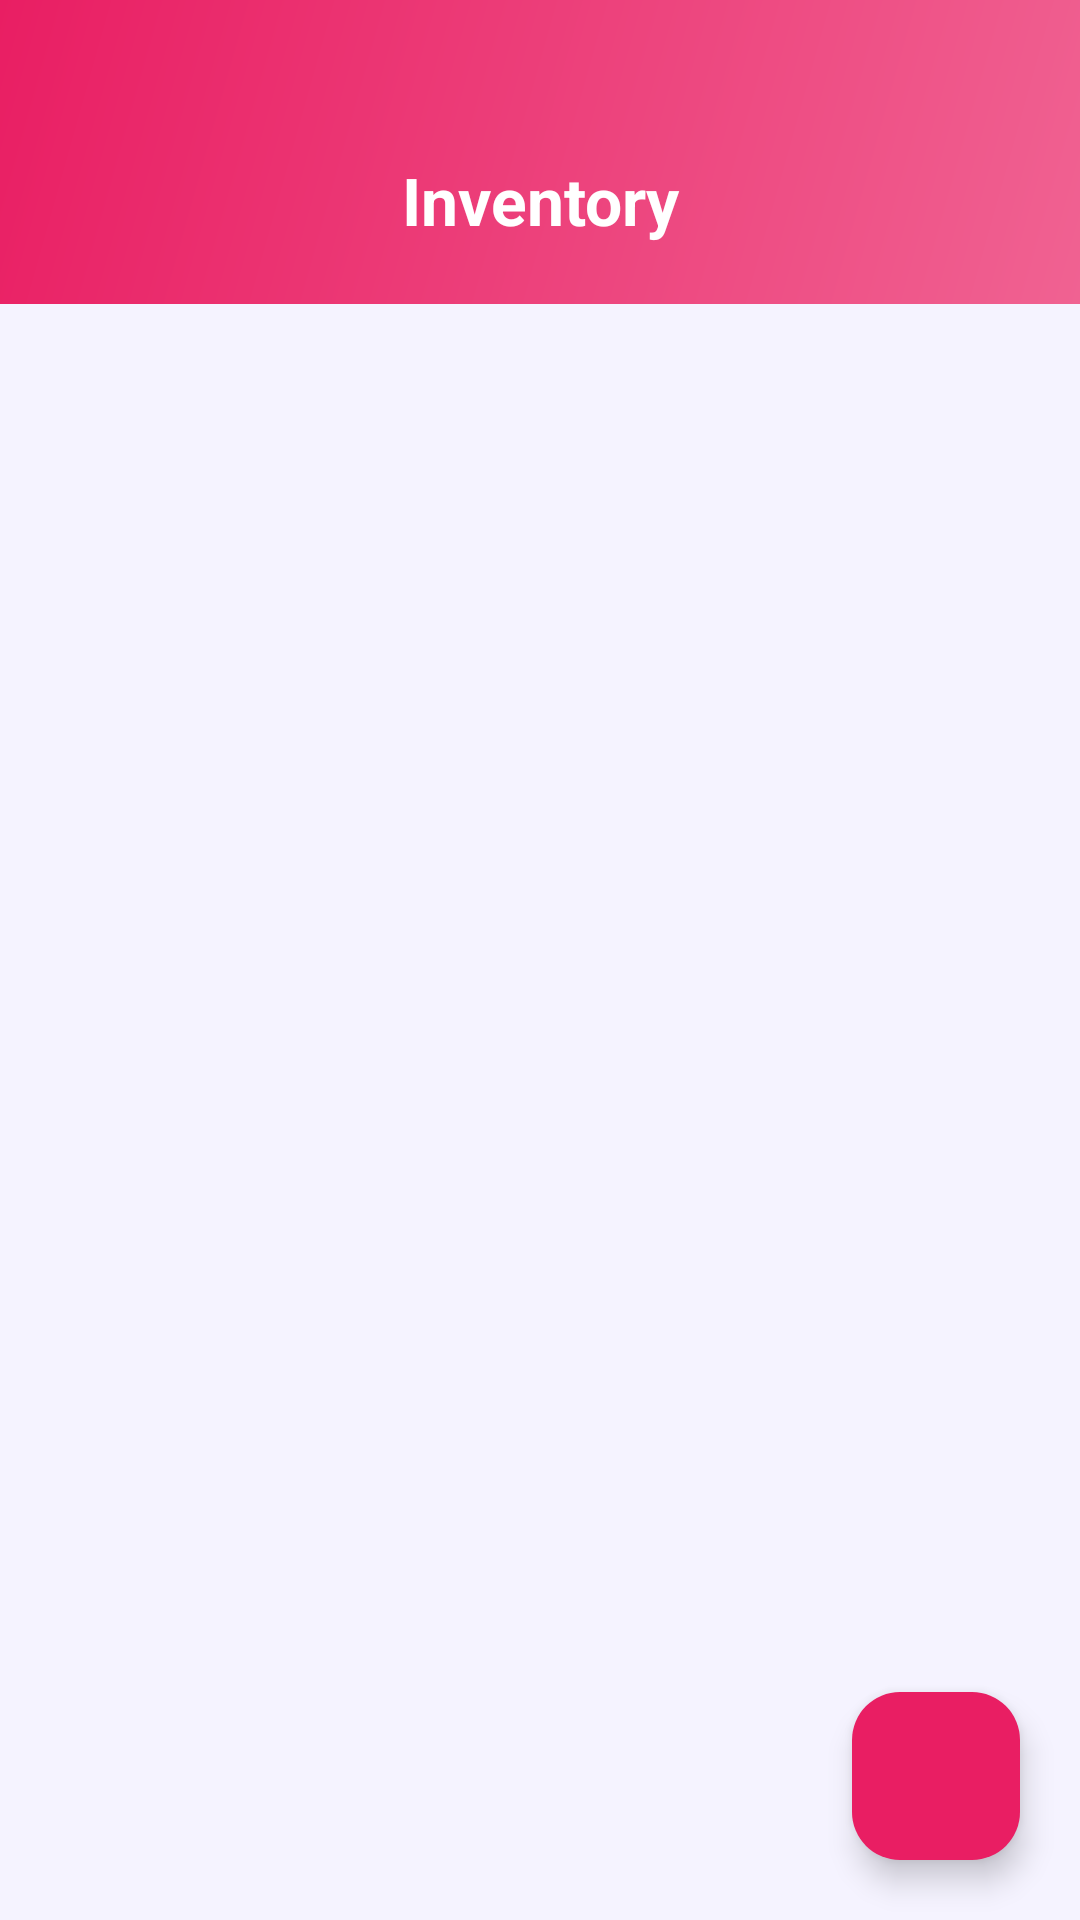

Android layout source for this screen:
<!-- AndroidManifest.xml: application theme Theme.Homie -->
<!-- res/layout/fragment_inventory.xml -->
<?xml version="1.0" encoding="utf-8"?>
<androidx.constraintlayout.widget.ConstraintLayout xmlns:android="http://schemas.android.com/apk/res/android"
    xmlns:tools="http://schemas.android.com/tools"
    android:layout_width="match_parent"
    android:layout_height="match_parent"
    xmlns:app="http://schemas.android.com/apk/res-auto"
    android:background="@color/background"
    tools:context=".ui.main.inventory.InventoryFragment">

    <TextView
        android:id="@+id/tvLabel"
        android:layout_width="match_parent"
        android:layout_height="wrap_content"
        android:background="@drawable/bg_header_inventory"
        android:gravity="center"
        android:paddingTop="52dp"
        android:paddingBottom="20dp"
        android:paddingStart="16dp"
        android:paddingEnd="16dp"
        android:text="Inventory"
        android:textColor="@color/white"
        android:textSize="22sp"
        android:textStyle="bold"
        app:layout_constraintTop_toTopOf="parent" />

    <androidx.recyclerview.widget.RecyclerView
        android:id="@+id/rvInventory"
        android:layout_width="0dp"
        android:layout_height="0dp"
        android:paddingHorizontal="8dp"
        android:paddingVertical="4dp"
        android:clipToPadding="false"
        app:layout_constraintTop_toBottomOf="@+id/tvLabel"
        app:layout_constraintBottom_toBottomOf="parent"
        app:layout_constraintStart_toStartOf="parent"
        app:layout_constraintEnd_toEndOf="parent" />

    <com.google.android.material.floatingactionbutton.FloatingActionButton
        android:id="@+id/fabAddItem"
        android:layout_width="wrap_content"
        android:layout_height="wrap_content"
        android:src="@drawable/baseline_add_24"
        app:backgroundTint="@color/tertiary"
        app:tint="@color/white"
        app:layout_constraintBottom_toBottomOf="parent"
        app:layout_constraintEnd_toEndOf="parent"
        android:layout_margin="20dp" />

</androidx.constraintlayout.widget.ConstraintLayout>
<!-- resources referenced by this layout -->
<resources>
  <color name="background">#F5F3FF</color>
  <color name="tertiary">#E91E63</color>
  <color name="white">#FFFFFFFF</color>
  <color name="primary">#6C5CE7</color>
  <color name="primary_dark">#5A4BD1</color>
  <color name="primary_container">#EDE8FF</color>
  <color name="on_primary">#FFFFFF</color>
  <color name="on_primary_container">#2D1B8E</color>
  <color name="secondary">#00B894</color>
  <color name="secondary_container">#D4F5EE</color>
  <color name="on_secondary">#FFFFFF</color>
  <color name="on_secondary_container">#003D30</color>
  <color name="tertiary_container">#FCE4EC</color>
  <color name="on_tertiary">#FFFFFF</color>
  <color name="on_tertiary_container">#880E4F</color>
  <color name="error">#E53935</color>
  <color name="error_container">#FFEBEE</color>
  <color name="on_error">#FFFFFF</color>
  <color name="on_error_container">#B71C1C</color>
  <color name="surface">#FFFFFF</color>
  <color name="surface_variant">#E7E7E7</color>
  <color name="on_surface">#1C1C1C</color>
  <color name="on_surface_variant">#49454F</color>
  <color name="on_background">#1C1C1C</color>
  <color name="outline">#79747E</color>
  <color name="outline_variant">#CAC4D0</color>
  <color name="nav_surface">#FFFFFF</color>
  <style name="ShapeAppearance.Homie.SmallComponent" parent="ShapeAppearance.Material3.SmallComponent">
          <item name="cornerFamily">rounded</item>
          <item name="cornerSize">8dp</item>
      </style>
  <style name="ShapeAppearance.Homie.MediumComponent" parent="ShapeAppearance.Material3.MediumComponent">
          <item name="cornerFamily">rounded</item>
          <item name="cornerSize">16dp</item>
      </style>
  <style name="ShapeAppearance.Homie.LargeComponent" parent="ShapeAppearance.Material3.LargeComponent">
          <item name="cornerFamily">rounded</item>
          <item name="cornerSize">24dp</item>
      </style>
  <style name="Widget.Homie.Divider" parent="Widget.Material3.MaterialDivider">
          <item name="dividerColor">@color/divider</item>
          <item name="dividerThickness">1dp</item>
      </style>
  <style name="Widget.Homie.CircularProgressIndicator" parent="Widget.Material3.CircularProgressIndicator">
          <item name="indicatorColor">@color/primary</item>
          <item name="trackColor">@color/primary_container</item>
      </style>
  <style name="TextAppearance.Homie.DisplayLarge" parent="TextAppearance.Material3.DisplayLarge">
          <item name="android:textSize">57sp</item>
          <item name="android:textColor">@color/text_primary</item>
          <item name="fontFamily">sans-serif</item>
      </style>
  <style name="TextAppearance.Homie.DisplayMedium" parent="TextAppearance.Material3.DisplayMedium">
          <item name="android:textSize">45sp</item>
          <item name="android:textColor">@color/text_primary</item>
          <item name="fontFamily">sans-serif</item>
      </style>
  <style name="TextAppearance.Homie.DisplaySmall" parent="TextAppearance.Material3.DisplaySmall">
          <item name="android:textSize">36sp</item>
          <item name="android:textColor">@color/text_primary</item>
          <item name="fontFamily">sans-serif</item>
      </style>
  <style name="TextAppearance.Homie.TitleLarge" parent="TextAppearance.Material3.TitleLarge">
          <item name="android:textSize">22sp</item>
          <item name="android:textColor">@color/text_primary</item>
          <item name="fontFamily">sans-serif-medium</item>
      </style>
  <color name="card_background">#FFFFFF</color>
  <style name="ShapeAppearance.Homie.FAB" parent="ShapeAppearance.Material3.Corner.Full">
          <item name="cornerFamily">rounded</item>
          <item name="cornerSize">16dp</item>
      </style>
  <color name="divider">#E0E0E0</color>
  <color name="text_primary">#1C1C1C</color>
  <color name="text_secondary">#616161</color>
  <color name="text_tertiary">#9E9E9E</color>
</resources>
